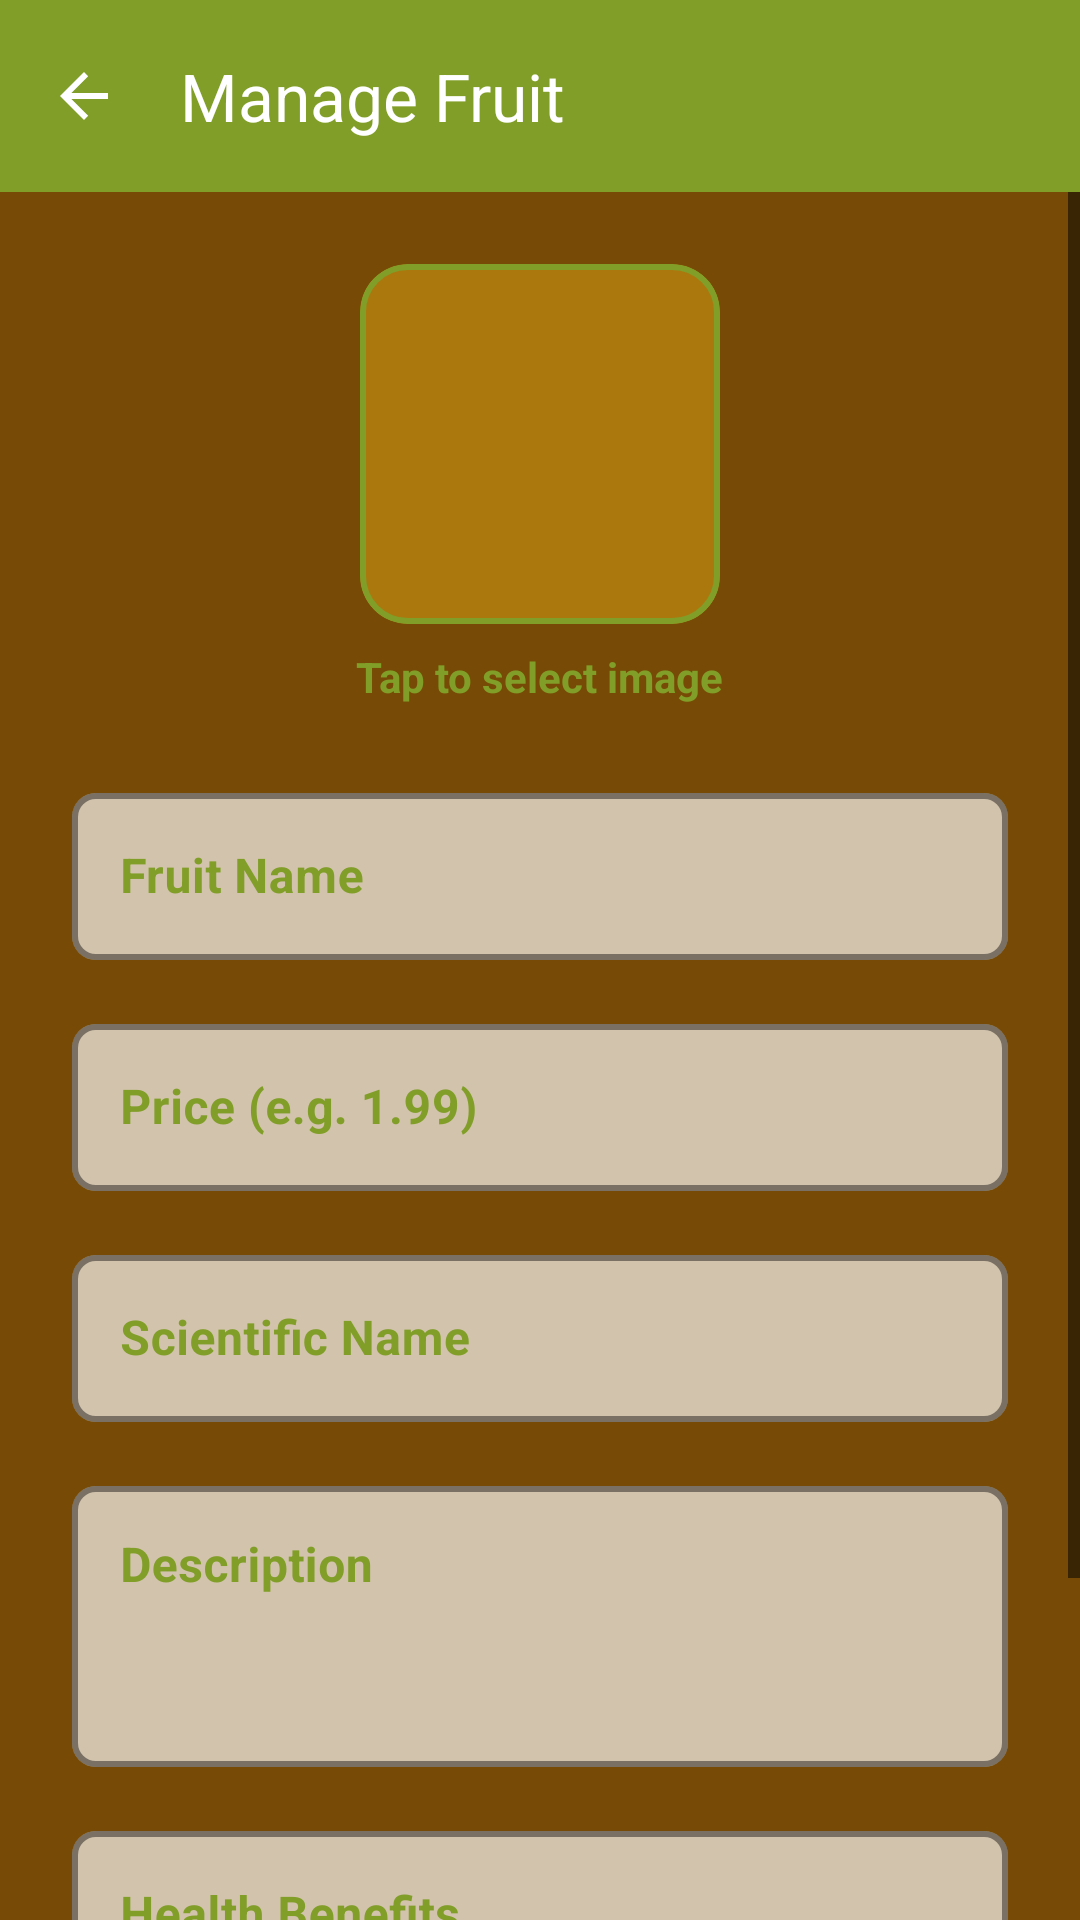

The Android layout XML behind this screen, and the referenced resources:
<!-- AndroidManifest.xml: application theme Theme.Fruits_App -->
<!-- res/layout/activity_admin_fruit.xml -->
<?xml version="1.0" encoding="utf-8"?>
<androidx.constraintlayout.widget.ConstraintLayout xmlns:android="http://schemas.android.com/apk/res/android"
    xmlns:app="http://schemas.android.com/apk/res-auto"
    android:layout_width="match_parent"
    android:layout_height="match_parent">

    <com.google.android.material.appbar.MaterialToolbar
        android:id="@+id/toolbar"
        android:layout_width="match_parent"
        android:layout_height="?attr/actionBarSize"
        android:background="@color/leaf_green_top"
        android:theme="@style/Theme.Fruits_App.Toolbar"
        app:layout_constraintTop_toTopOf="parent"
        app:navigationIcon="?attr/homeAsUpIndicator"
        app:navigationIconTint="@color/white"
        app:title="@string/manage_fruit_title"
        app:titleTextColor="@color/white" />

    <ScrollView
        android:layout_width="match_parent"
        android:layout_height="0dp"
        app:layout_constraintBottom_toBottomOf="parent"
        app:layout_constraintTop_toBottomOf="@id/toolbar">

        <LinearLayout
            android:layout_width="match_parent"
            android:layout_height="wrap_content"
            android:orientation="vertical"
            android:padding="24dp">

            <com.google.android.material.card.MaterialCardView
                android:id="@+id/cardSelectImage"
                android:layout_width="120dp"
                android:layout_height="120dp"
                android:layout_gravity="center"
                app:cardBackgroundColor="@color/bold_yellow_card"
                app:cardCornerRadius="16dp"
                app:strokeColor="@color/leaf_green_top"
                app:strokeWidth="2dp">

                <ImageView
                    android:id="@+id/ivSelectedFruit"
                    android:layout_width="match_parent"
                    android:layout_height="match_parent"
                    android:contentDescription="@string/fruit_image"
                    android:padding="16dp"
                    android:src="@drawable/ic_add" />
            </com.google.android.material.card.MaterialCardView>

            <TextView
                android:layout_width="wrap_content"
                android:layout_height="wrap_content"
                android:layout_gravity="center"
                android:layout_marginTop="8dp"
                android:text="@string/tap_to_select_image"
                android:textColor="@color/leaf_green_top"
                android:textStyle="bold" />

            <com.google.android.material.textfield.TextInputLayout
                android:layout_width="match_parent"
                android:layout_height="wrap_content"
                android:layout_marginTop="24dp"
                android:textColorHint="@color/leaf_green_top"
                app:hintTextColor="@color/leaf_green_top"
                app:boxBackgroundColor="#AAFFFFFF"
                app:boxCornerRadiusBottomEnd="8dp"
                app:boxCornerRadiusBottomStart="8dp"
                app:boxCornerRadiusTopEnd="8dp"
                app:boxCornerRadiusTopStart="8dp"
                app:boxStrokeColor="@color/leaf_green_top"
                app:boxStrokeWidth="2dp"
                app:boxStrokeWidthFocused="3dp"
                style="@style/Widget.MaterialComponents.TextInputLayout.OutlinedBox">

                <com.google.android.material.textfield.TextInputEditText
                    android:id="@+id/etFruitName"
                    android:layout_width="match_parent"
                    android:layout_height="wrap_content"
                    android:hint="@string/fruit_name"
                    android:textColor="@color/black"
                    android:textStyle="bold"/>
            </com.google.android.material.textfield.TextInputLayout>

            <com.google.android.material.textfield.TextInputLayout
                android:layout_width="match_parent"
                android:layout_height="wrap_content"
                android:layout_marginTop="16dp"
                android:textColorHint="@color/leaf_green_top"
                app:hintTextColor="@color/leaf_green_top"
                app:boxBackgroundColor="#AAFFFFFF"
                app:boxCornerRadiusBottomEnd="8dp"
                app:boxCornerRadiusBottomStart="8dp"
                app:boxCornerRadiusTopEnd="8dp"
                app:boxCornerRadiusTopStart="8dp"
                app:boxStrokeColor="@color/leaf_green_top"
                app:boxStrokeWidth="2dp"
                app:boxStrokeWidthFocused="3dp"
                style="@style/Widget.MaterialComponents.TextInputLayout.OutlinedBox">

                <com.google.android.material.textfield.TextInputEditText
                    android:id="@+id/etFruitPrice"
                    android:layout_width="match_parent"
                    android:layout_height="wrap_content"
                    android:hint="@string/price_e_g_1_99"
                    android:inputType="numberDecimal"
                    android:textColor="@color/black"
                    android:textStyle="bold"/>
            </com.google.android.material.textfield.TextInputLayout>

            <com.google.android.material.textfield.TextInputLayout
                android:layout_width="match_parent"
                android:layout_height="wrap_content"
                android:layout_marginTop="16dp"
                android:textColorHint="@color/leaf_green_top"
                app:hintTextColor="@color/leaf_green_top"
                app:boxBackgroundColor="#AAFFFFFF"
                app:boxCornerRadiusBottomEnd="8dp"
                app:boxCornerRadiusBottomStart="8dp"
                app:boxCornerRadiusTopEnd="8dp"
                app:boxCornerRadiusTopStart="8dp"
                app:boxStrokeColor="@color/leaf_green_top"
                app:boxStrokeWidth="2dp"
                app:boxStrokeWidthFocused="3dp"
                style="@style/Widget.MaterialComponents.TextInputLayout.OutlinedBox">

                <com.google.android.material.textfield.TextInputEditText
                    android:id="@+id/etScientificName"
                    android:layout_width="match_parent"
                    android:layout_height="wrap_content"
                    android:hint="@string/scientific_name"
                    android:textColor="@color/black"
                    android:textStyle="bold"/>
            </com.google.android.material.textfield.TextInputLayout>

            <com.google.android.material.textfield.TextInputLayout
                android:layout_width="match_parent"
                android:layout_height="wrap_content"
                android:layout_marginTop="16dp"
                android:textColorHint="@color/leaf_green_top"
                app:hintTextColor="@color/leaf_green_top"
                app:boxBackgroundColor="#AAFFFFFF"
                app:boxCornerRadiusBottomEnd="8dp"
                app:boxCornerRadiusBottomStart="8dp"
                app:boxCornerRadiusTopEnd="8dp"
                app:boxCornerRadiusTopStart="8dp"
                app:boxStrokeColor="@color/leaf_green_top"
                app:boxStrokeWidth="2dp"
                app:boxStrokeWidthFocused="3dp"
                style="@style/Widget.MaterialComponents.TextInputLayout.OutlinedBox">

                <com.google.android.material.textfield.TextInputEditText
                    android:id="@+id/etDescription"
                    android:layout_width="match_parent"
                    android:layout_height="wrap_content"
                    android:hint="@string/description"
                    android:minLines="3"
                    android:gravity="top"
                    android:textColor="@color/black"
                    android:textStyle="bold"/>
            </com.google.android.material.textfield.TextInputLayout>

            <com.google.android.material.textfield.TextInputLayout
                android:layout_width="match_parent"
                android:layout_height="wrap_content"
                android:layout_marginTop="16dp"
                android:textColorHint="@color/leaf_green_top"
                app:hintTextColor="@color/leaf_green_top"
                app:boxBackgroundColor="#AAFFFFFF"
                app:boxCornerRadiusBottomEnd="8dp"
                app:boxCornerRadiusBottomStart="8dp"
                app:boxCornerRadiusTopEnd="8dp"
                app:boxCornerRadiusTopStart="8dp"
                app:boxStrokeColor="@color/leaf_green_top"
                app:boxStrokeWidth="2dp"
                app:boxStrokeWidthFocused="3dp"
                style="@style/Widget.MaterialComponents.TextInputLayout.OutlinedBox">

                <com.google.android.material.textfield.TextInputEditText
                    android:id="@+id/etHealthBenefits"
                    android:layout_width="match_parent"
                    android:layout_height="wrap_content"
                    android:hint="@string/health_benefits"
                    android:textColor="@color/black"
                    android:textStyle="bold"/>
            </com.google.android.material.textfield.TextInputLayout>

            <Button
                android:id="@+id/btnSaveFruit"
                android:layout_width="match_parent"
                android:layout_height="60dp"
                android:layout_marginTop="32dp"
                android:backgroundTint="@color/leaf_green_top"
                android:text="@string/save_fruit"
                android:textColor="@color/white"
                android:textStyle="bold"
                app:cornerRadius="30dp" />

        </LinearLayout>
    </ScrollView>

</androidx.constraintlayout.widget.ConstraintLayout>
<!-- resources referenced by this layout -->
<resources>
  <color name="black">#FF000000</color>
  <color name="bold_yellow_card">#AAc58f11</color>
  <color name="leaf_green_top">#809E28</color>
  <color name="white">#FFFFFFFF</color>
  <string name="description">Description</string>
  <string name="fruit_image">Fruit Image</string>
  <string name="fruit_name">Fruit Name</string>
  <string name="health_benefits">Health Benefits</string>
  <string name="manage_fruit_title">Manage Fruit</string>
  <string name="price_e_g_1_99">Price (e.g. 1.99)</string>
  <string name="save_fruit">Save Fruit</string>
  <string name="scientific_name">Scientific Name</string>
  <string name="tap_to_select_image">Tap to select image</string>
  <style name="Theme.Fruits_App.Toolbar" parent="ThemeOverlay.Material3.Dark.ActionBar">
          <item name="colorSurface">@color/woody_brown_bg</item>
          <item name="colorSurfaceContainer">@color/woody_brown_bg</item>
          <item name="android:colorBackground">@color/woody_brown_bg</item>
      </style>
  <style name="Theme.Fruits_App" parent="Base.Theme.Fruits_App" />
  <color name="woody_brown_bg">#774B06</color>
  <style name="Base.Theme.Fruits_App" parent="Theme.Material3.DayNight.NoActionBar">
          <item name="android:windowBackground">@color/woody_brown_bg</item>
          <item name="android:statusBarColor">@color/leaf_green_top</item>
  
          
          <item name="colorPrimary">@color/leaf_green_top</item>
          <item name="colorOnPrimary">@color/white</item>
          <item name="colorSecondary">@color/bold_yellow_card</item>
          <item name="colorOnSecondary">@color/white</item>
  
          
          <item name="colorSurface">@color/woody_brown_bg</item>
          <item name="colorOnSurface">@color/white</item>
          <item name="colorSurfaceContainer">@color/woody_brown_bg</item>
          <item name="colorOnSurfaceVariant">@color/white</item>
          <item name="android:textColorPrimary">@color/white</item>
          <item name="android:textColorSecondary">@color/bark_brown_secondary</item>
          <item name="colorControlNormal">@color/black</item>
  
          
          <item name="alertDialogTheme">@style/CustomAlertDialog</item>
  
          
          <item name="colorSecondaryContainer">@color/bold_yellow_card</item>
          <item name="colorOnSecondaryContainer">@color/white</item>
  
          
          <item name="android:itemBackground">@color/bark_brown_secondary</item>
          <item name="android:panelBackground">@color/bark_brown_secondary</item>
          <item name="actionOverflowMenuStyle">@style/OverflowMenu</item>
          <item name="actionBarPopupTheme">@style/PopupOverlay</item>
      </style>
  <color name="bark_brown_secondary">#bfada6</color>
  <style name="CustomAlertDialog" parent="Theme.Material3.DayNight.Dialog.Alert">
          <item name="colorSurface">@color/woody_brown_bg</item>
          <item name="android:background">@color/woody_brown_bg</item>
      </style>
  <style name="OverflowMenu" parent="Widget.Material3.PopupMenu.Overflow">
          <item name="android:popupBackground">@color/woody_brown_bg</item>
      </style>
  <style name="PopupOverlay" parent="ThemeOverlay.Material3.Dark">
          <item name="android:colorBackground">@color/woody_brown_bg</item>
          <item name="colorSurface">@color/woody_brown_bg</item>
          <item name="colorSurfaceContainer">@color/woody_brown_bg</item>
          <item name="colorOnSurface">@color/white</item>
          <item name="android:textColorPrimary">@color/white</item>
          <item name="android:textColorSecondary">@color/bark_brown_secondary</item>
          <item name="colorControlNormal">@color/white</item>
          <item name="android:panelBackground">@color/woody_brown_bg</item>
          <item name="android:itemBackground">@color/woody_brown_bg</item>
      </style>
</resources>
